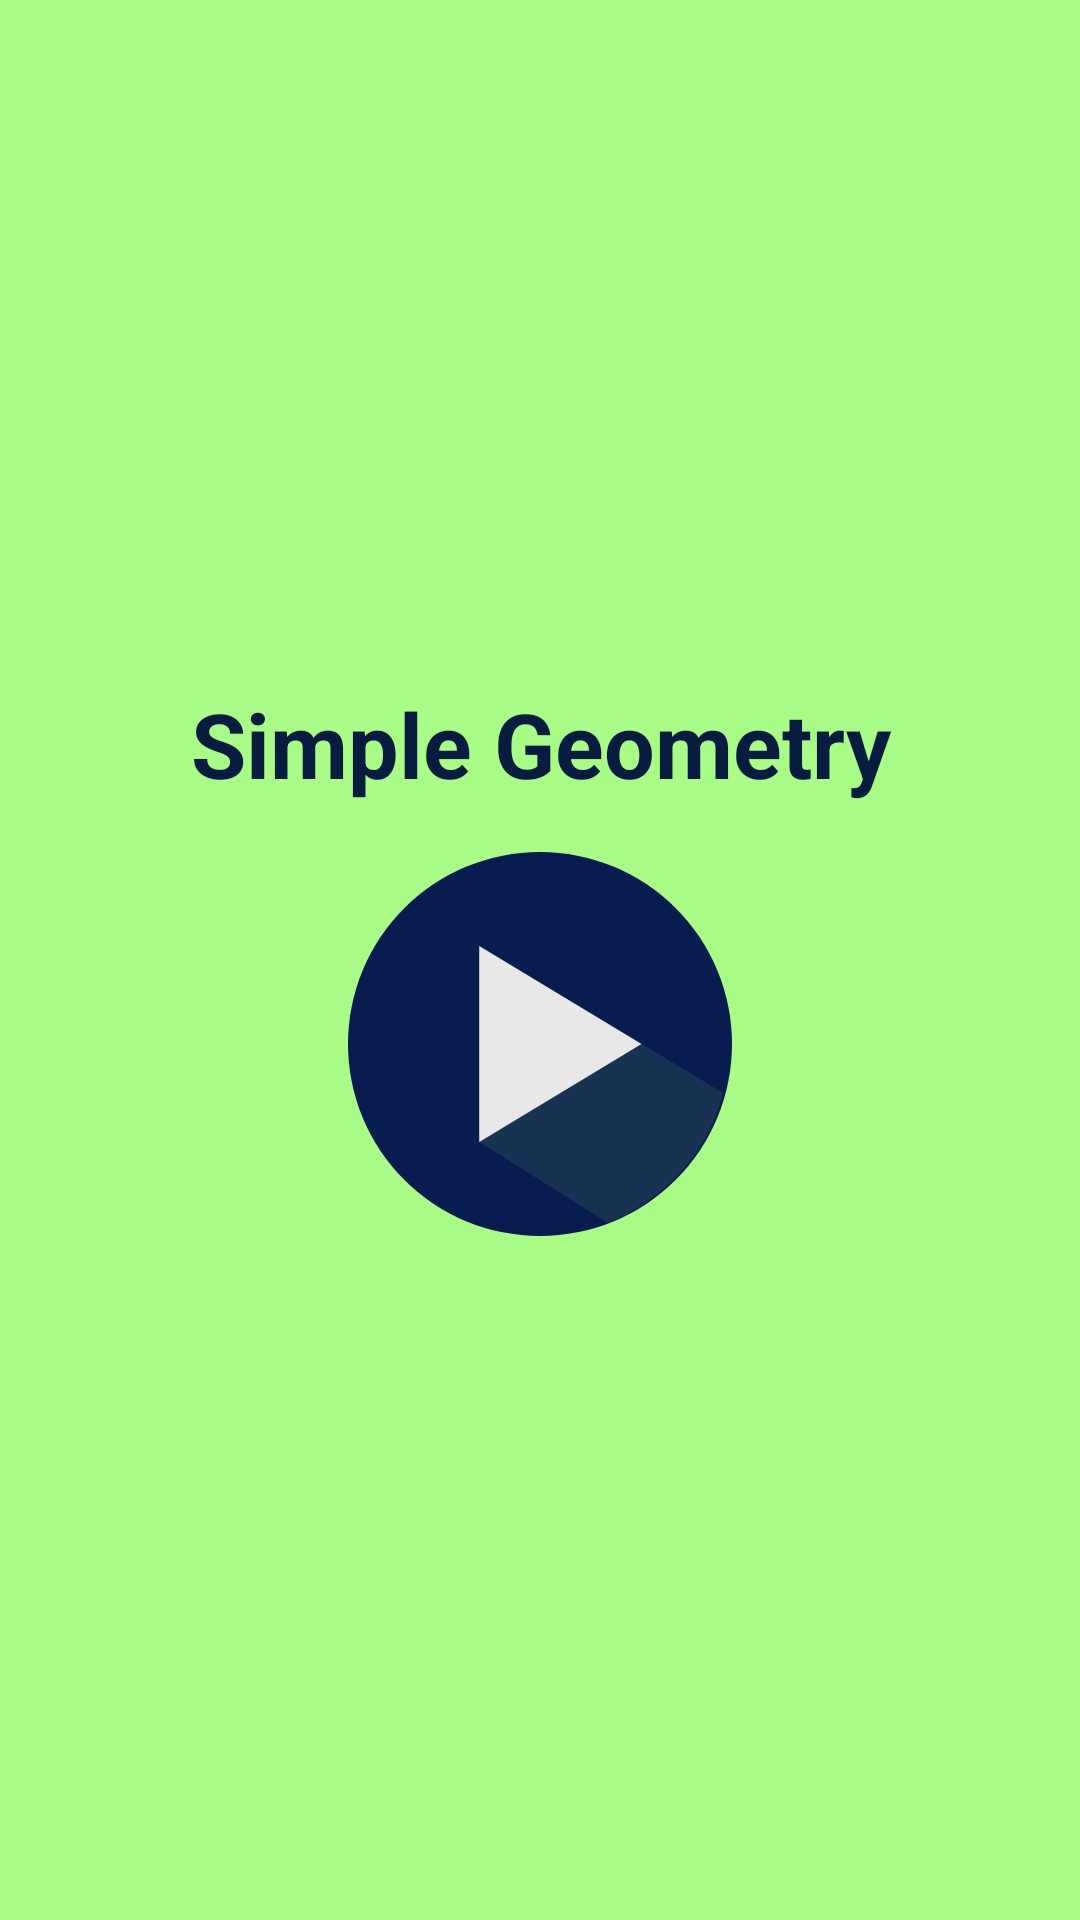

Layout XML and referenced resources for this Android screen:
<!-- AndroidManifest.xml: application theme ThemeSimpleGeometry -->
<!-- res/layout/activity_main.xml -->
<?xml version="1.0" encoding="utf-8"?>
<LinearLayout xmlns:android="http://schemas.android.com/apk/res/android"
    xmlns:app="http://schemas.android.com/apk/res-auto"
    xmlns:tools="http://schemas.android.com/tools"
    android:layout_width="match_parent"
    android:layout_height="match_parent"
    android:gravity="top|center"
    android:orientation="vertical"
    tools:context="com.darknight.simplegeometry.MainActivity">

    <TextView
        android:id="@+id/textView"
        android:layout_width="match_parent"
        android:layout_height="wrap_content"
        android:layout_weight="1"
        android:gravity="bottom|center"
        android:paddingBottom="16dp"
        android:text="@string/app_name"
        android:textAppearance="@style/TextAppearance.AppCompat.Large.Inverse"
        android:textColor="@color/text_color_primary"
        android:textSize="30sp"
        android:textStyle="bold" />

    <ImageButton
        android:id="@+id/btn_play"
        android:layout_width="wrap_content"
        android:layout_height="wrap_content"
        android:layout_weight="1"
        android:background="@null"
        android:contentDescription="@string/play_btn"
        android:scaleType="fitStart"
        app:srcCompat="@drawable/ic_play_button" />

</LinearLayout>
<!-- resources referenced by this layout -->
<resources>
  <color name="text_color_primary">#081c3f</color>
  <!-- drawable ic_play_button (drawable) -->
  <vector android:height="128dp" android:viewportHeight="487"
      android:viewportWidth="487" android:width="128dp" xmlns:android="http://schemas.android.com/apk/res/android">
      <path android:fillColor="#081C4F" android:pathData="M243.5,243.5m-243.5,0a243.5,243.5 0,1 1,487 0a243.5,243.5 0,1 1,-487 0"/>
      <path android:fillAlpha="0.1" android:fillColor="#A9FC88" android:pathData="M476.009,305.556L166.47,119.279L166.47,367.72L329.186,470.336C400.974,442.248 456.164,381.067 476.009,305.556Z"/>
      <path android:fillColor="#E8E8E8" android:pathData="M372.22,243.5L166.47,367.72L166.47,119.279L372.22,243.5Z"/>
  </vector>
  <string name="app_name">Simple Geometry</string>
  <string name="play_btn">Play</string>
  <style name="ThemeSimpleGeometry" parent="Theme.AppCompat.Light.NoActionBar">
          <item name="android:textColorPrimary">@android:color/background_light</item>
          <item name="android:colorBackground">@color/background_material_light</item>
          <item name="android:statusBarColor">@color/colorPrimaryDark</item>
          <item name="android:textColorSecondary">@color/secondary_text_material_dark</item>
          <item name="android:navigationBarColor">@color/colorPrimaryDark</item>
          <item name="android:textColorPrimaryInverse">@android:color/background_dark</item>
          <item name="android:textColorSecondaryInverse">@color/secondary_text_material_dark</item>
          <item name="android:windowBackground">@color/colorBackground</item>
      </style>
  <color name="background_material_light">#1c9391</color>
  <color name="colorPrimaryDark">#081c3f</color>
  <color name="secondary_text_material_dark">#a9fc88</color>
  <color name="colorBackground">#a9fc88</color>
</resources>
